Run: headless pygame with SDL's dummy video driver; simulated clock (each Clock.tick advances the game by its frame time, no real sleeping); random seed 0; keys injected as events and as key.get_pressed() state; no mouse input; restart key RETURN tapped at the start of phases 3 and 4.
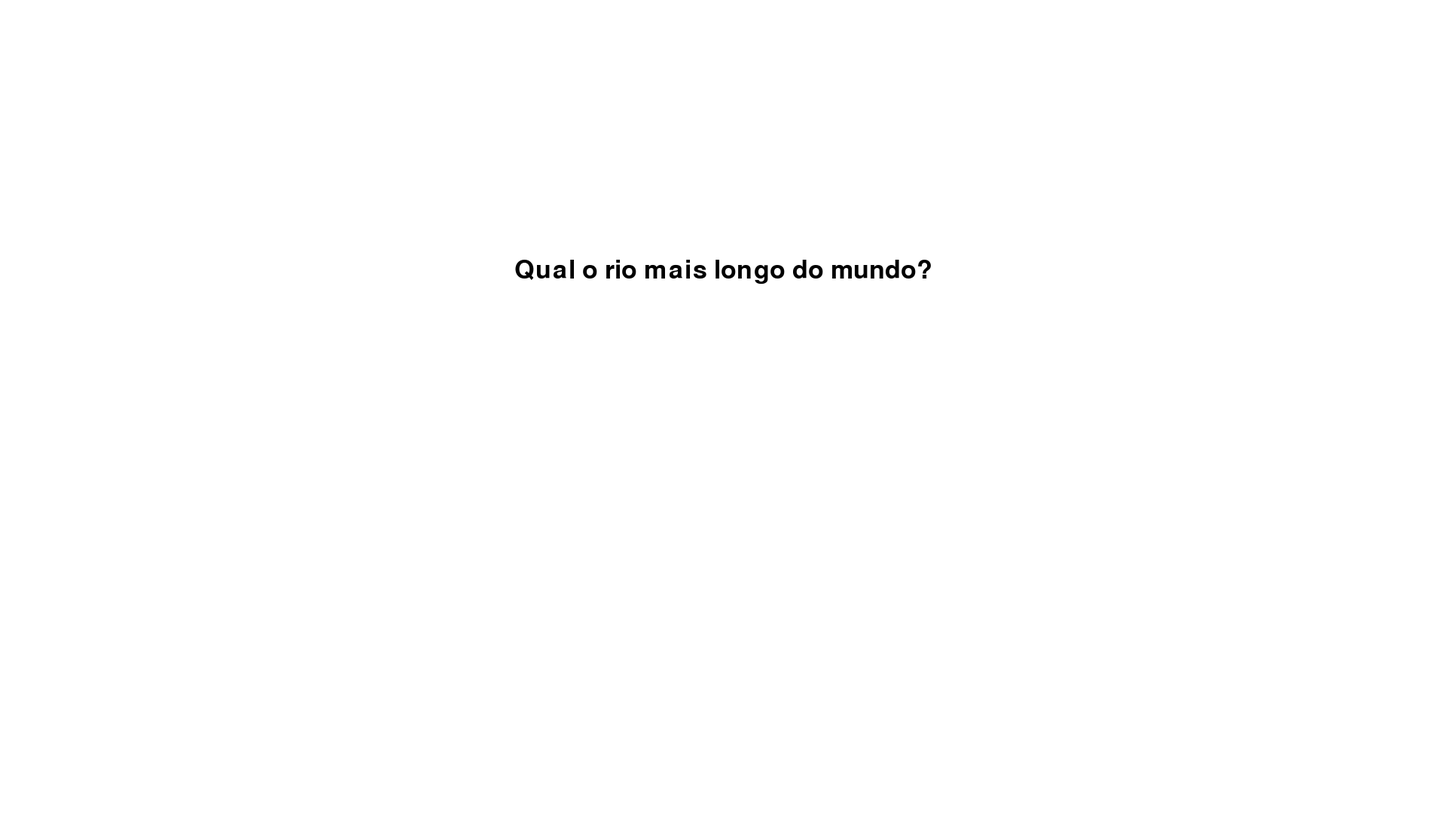
Frame 1 of 4 · flips 1–60 · no input
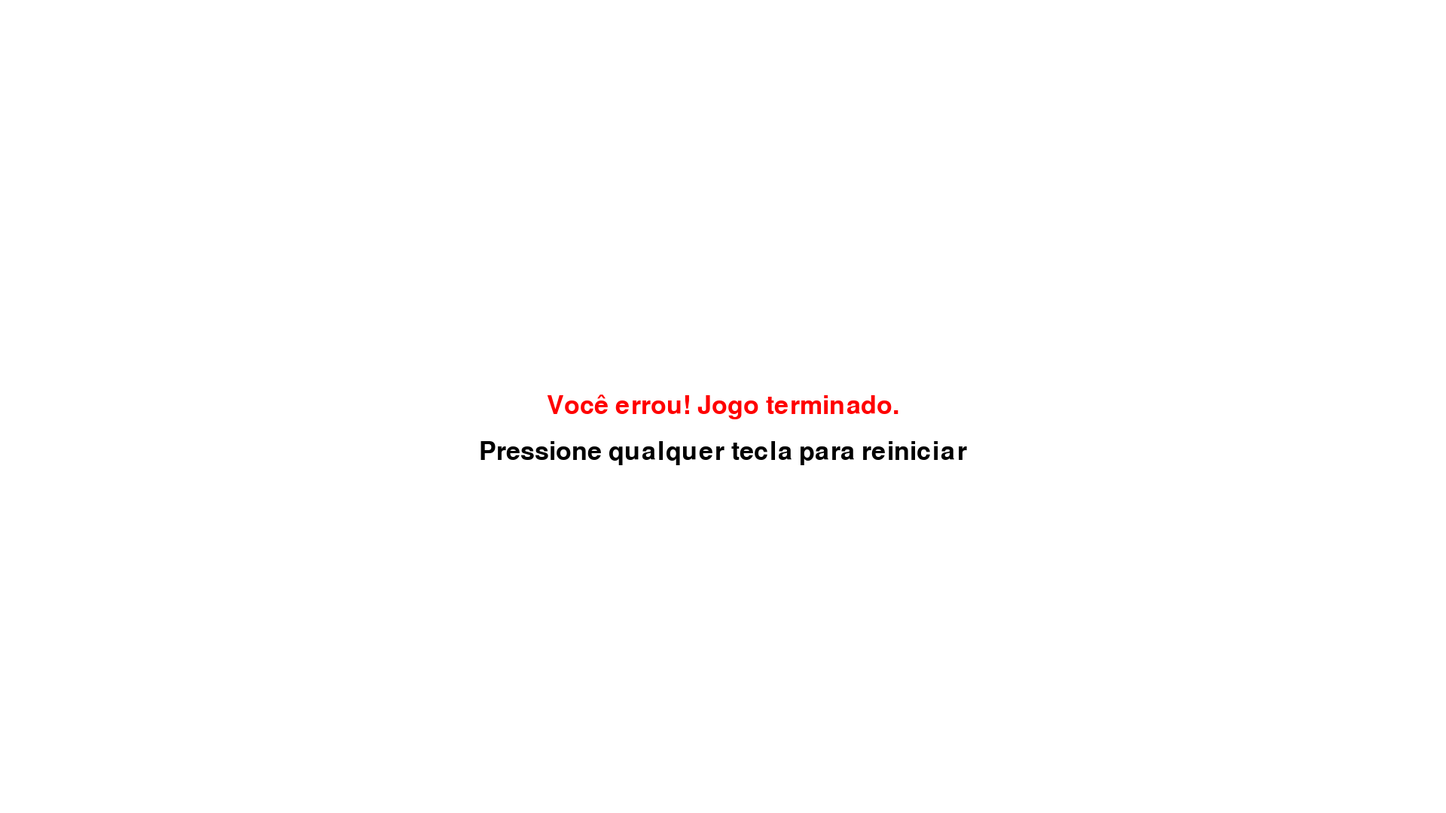
Frame 2 of 4 · flips 61–180 · tapped SPACE, RETURN · held RIGHT (→), D
Frame 3 of 4 · flips 181–300 · tapped RETURN · held DOWN (↓), S · screen same as frame 1, image omitted
Frame 4 of 4 · flips 301–420 · tapped RETURN · held LEFT (←), A, UP (↑), W · screen same as frame 2, image omitted

The pygame program that drew these frames:

import pygame
import random
import sys

# Inicializando o Pygame
pygame.init()

# Definindo as cores
WHITE = (255, 255, 255)
BLACK = (0, 0, 0)
GREEN = (0, 255, 0)
RED = (255, 0, 0)

# Definindo o tamanho da tela
SCREEN_WIDTH = 1920
SCREEN_HEIGHT = 1080
screen = pygame.display.set_mode((SCREEN_WIDTH, SCREEN_HEIGHT))
pygame.display.set_caption('Quiz de Técnico - Conhecimentos Gerais')

# Definindo as fontes
font = pygame.font.Font(None, 50)

# Definindo as questões e respostas
questions = [
    ("Qual o rio mais longo do mundo?", "Nilo"),
    ("Em que ano Neil Armstrong pisou na lua?", "1969"),
    ('Quem escreveu a peça "Hamlet"?', "Shakespeare"),
    ("Qual a moeda oficial do Japão?", "Iene"),
    ("Qual o maior planeta do Sistema Solar?", "Jupiter"),
    ("Em qual esporte o Brasil mais se destacou nas olimpíadas de Paris?", "Ginastica"),
    ("Qual o animal terrestre mais rápido do mundo?", "Guepardo"),
    ('Quem pintou a obra "Mona Lisa"?', "Leonardo da Vinci"),
    ("Qual é o nome da capital da Bahia?", "Salvador"),
    ("Qual é o elemento químico representado pela letra 'O'?", "Oxigenio")
]

# Função para exibir texto na tela
def draw_text(text, font, color, surface, x, y):
    textobj = font.render(text, 1, color)
    textrect = textobj.get_rect(center=(x, y))
    surface.blit(textobj, textrect)

# Função principal do jogo
def game_loop():
    current_question_index = 0
    user_answer = ''
    game_over = False

    while True:
        screen.fill(WHITE)

        if game_over:
            draw_text('Você errou! Jogo terminado.', font, RED, screen, SCREEN_WIDTH // 2, SCREEN_HEIGHT // 2)
            draw_text('Pressione qualquer tecla para reiniciar', font, BLACK, screen, SCREEN_WIDTH // 2, SCREEN_HEIGHT // 2 + 60)
        else:
            question_text = questions[current_question_index][0]
            draw_text(question_text, font, BLACK, screen, SCREEN_WIDTH // 2, SCREEN_HEIGHT // 3)
            draw_text(user_answer, font, GREEN, screen, SCREEN_WIDTH // 2, SCREEN_HEIGHT // 2)

        pygame.display.flip()

        for event in pygame.event.get():
            if event.type == pygame.QUIT:
                pygame.quit()
                sys.exit()

            if event.type == pygame.KEYDOWN:
                if game_over:
                    game_loop()  # Reinicia o jogo se pressionar qualquer tecla após game over
                elif event.key == pygame.K_BACKSPACE:
                    user_answer = user_answer[:-1]
                elif event.key == pygame.K_RETURN:
                    correct_answer = questions[current_question_index][1]
                    if user_answer.strip().lower() == correct_answer.lower():
                        current_question_index += 1
                        user_answer = ''
                        if current_question_index == len(questions):
                            draw_text('Parabéns! Você completou o quiz!', font, GREEN, screen, SCREEN_WIDTH // 2, SCREEN_HEIGHT // 2 + 120)
                            pygame.display.flip()
                            pygame.time.wait(2000)
                            game_loop()
                    else:
                        game_over = True
                else:
                    user_answer += event.unicode

        pygame.display.update()

# Iniciar o jogo
game_loop()
